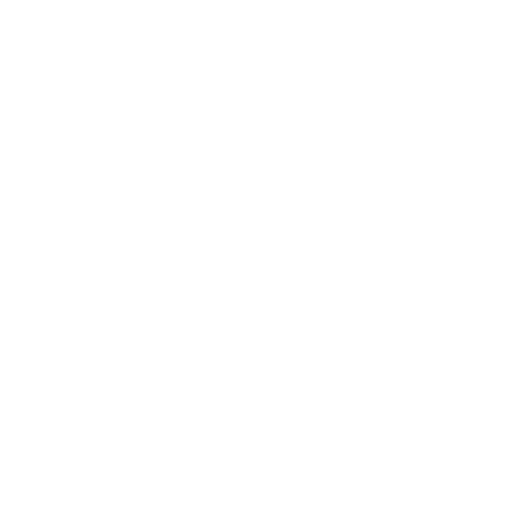
t = 0.00 s
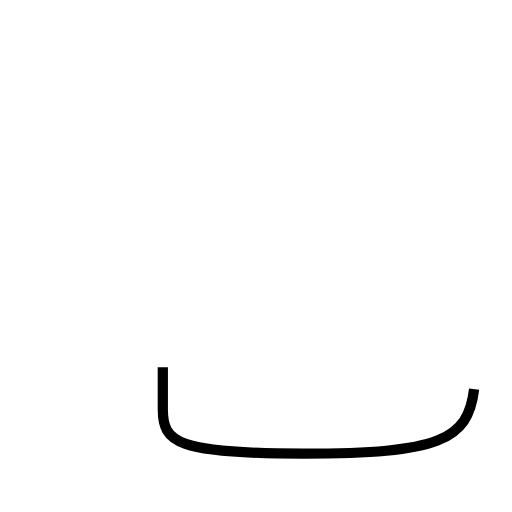
t = 1.20 s
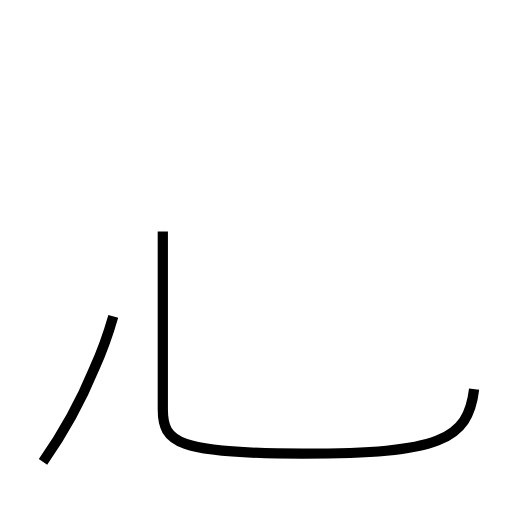
t = 2.07 s
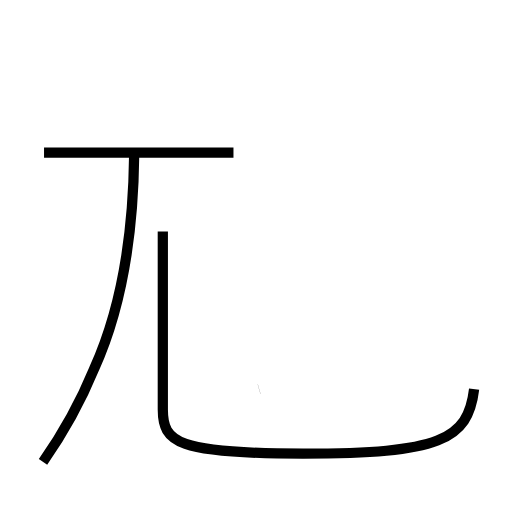
t = 3.10 s
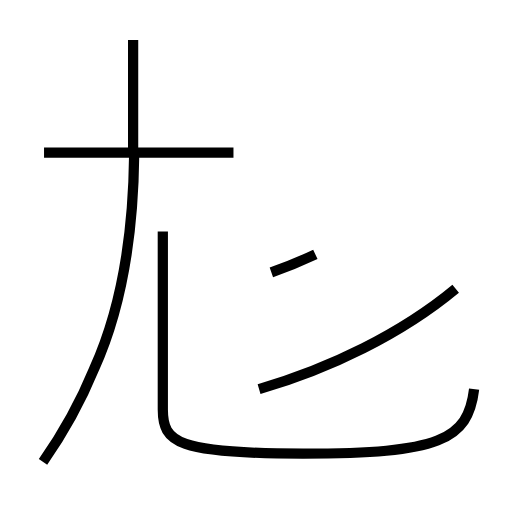
t = 4.22 s
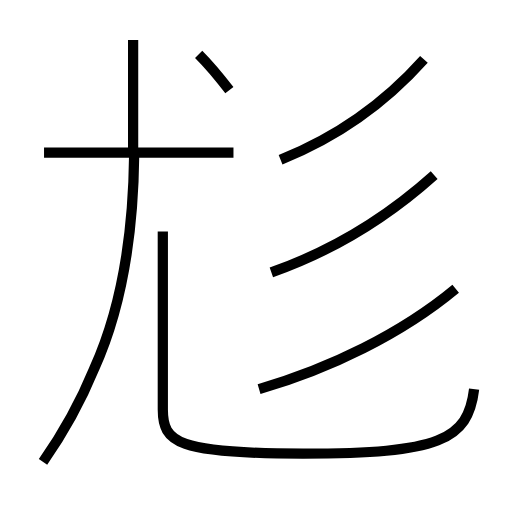
t = 5.30 s

The animated SVG that drew these frames (rendered in a browser with its animation timeline set to each time). Animation: 8 SMIL elements (animate=8); one cycle of 5.30 s.

<?xml version='1.0' encoding='utf-8'?>
<svg viewBox="0.0 -6.0 50.0 50.0" version="1.1" xmlns="http://www.w3.org/2000/svg"><rect x="-1000" y="-1000" width="2000" height="2000" stroke="white" fill="white" /><g style="fill:none;stroke:#000000;stroke-width:1"><path d="M 46.3 -6.0 C 45.7 -1.0 42.9 0.3 29.6 0.3 C 17.3 0.3 15.9 -0.8 15.9 -4.0 L 15.9 -21.4 " transform="translate(0.0 38.0)" stroke-dasharray="53.13797909617773" stroke-dashoffset="53.13797909617773"><animate attributeName="stroke-dashoffset" from="53.13797909617773" to="0" dur="1.594139372885332s" begin="0s" fill="freeze" /></path><path d="M 4.2 1.1 C 6.1 -1.6 7.8 -4.6 9.2 -8.0 C 11.6 -13.3 13.0 -20.1 13.1 -28.8 " transform="translate(0.0 38.0)" stroke-dasharray="31.716480931902147" stroke-dashoffset="31.716480931902147"><animate attributeName="stroke-dashoffset" from="31.716480931902147" to="0" dur="0.9514944279570644s" begin="1.594139372885332s" fill="freeze" /></path><path d="M 22.8 -29.1 L 4.3 -29.1 " transform="translate(0.0 38.0)" stroke-dasharray="18.5" stroke-dashoffset="18.5"><animate attributeName="stroke-dashoffset" from="18.5" to="0" dur="0.5549999999999999s" begin="2.5456338008423964s" fill="freeze" /></path><path d="M 25.3 -6.0 C 32.2 -8.0 39.2 -11.4 44.5 -15.8 " transform="translate(0.0 38.0)" stroke-dasharray="21.701210226428504" stroke-dashoffset="21.701210226428504"><animate attributeName="stroke-dashoffset" from="21.701210226428504" to="0" dur="0.6510363067928551s" begin="3.100633800842396s" fill="freeze" /></path><path d="M 13.0 -29.1 L 13.0 -40.1 " transform="translate(0.0 38.0)" stroke-dasharray="11.0" stroke-dashoffset="11.0"><animate attributeName="stroke-dashoffset" from="11.0" to="0" dur="0.32999999999999996s" begin="3.751670107635251s" fill="freeze" /></path><path d="M 26.5 -17.4 C 32.2 -19.4 37.6 -22.6 42.4 -26.9 " transform="translate(0.0 38.0)" stroke-dasharray="18.64178181532402" stroke-dashoffset="18.64178181532402"><animate attributeName="stroke-dashoffset" from="18.64178181532402" to="0" dur="0.5592534544597205s" begin="4.081670107635251s" fill="freeze" /></path><path d="M 22.4 -35.2 C 21.4 -36.5 20.4 -37.7 19.4 -38.7 " transform="translate(0.0 38.0)" stroke-dasharray="4.6129354995491205" stroke-dashoffset="4.6129354995491205"><animate attributeName="stroke-dashoffset" from="4.6129354995491205" to="0" dur="0.1383880649864736s" begin="4.640923562094971s" fill="freeze" /></path><path d="M 27.4 -28.4 C 32.4 -30.4 37.2 -33.5 41.4 -38.2" transform="translate(0.0 38.0)" stroke-dasharray="17.244888424102694" stroke-dashoffset="17.244888424102694"><animate attributeName="stroke-dashoffset" from="17.244888424102694" to="0" dur="0.5173466527230808s" begin="4.779311627081445s" fill="freeze" /></path></g></svg>
